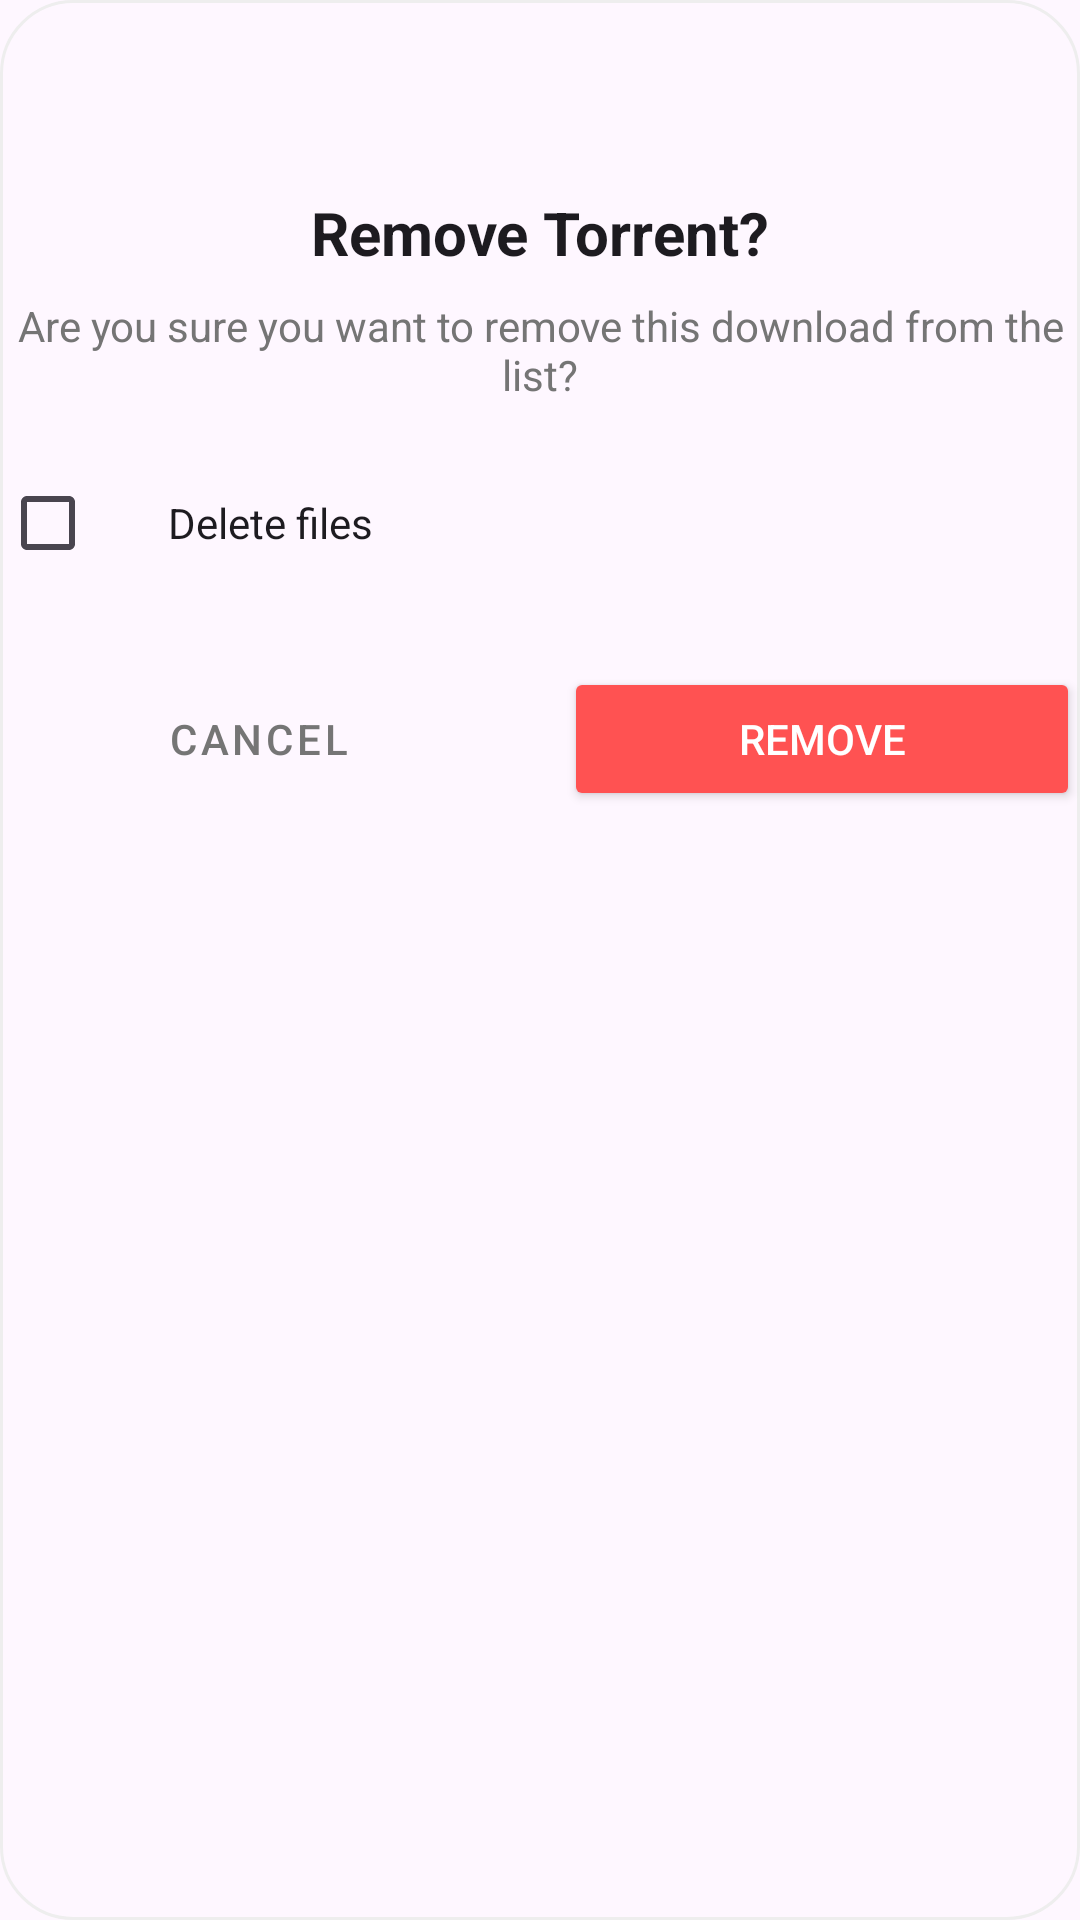

Layout XML and referenced resources for this Android screen:
<!-- AndroidManifest.xml: application theme Theme.NetTorrent -->
<!-- res/layout/dialog_delete_torrent.xml -->
<?xml version="1.0" encoding="utf-8"?>
<LinearLayout xmlns:android="http://schemas.android.com/apk/res/android"
    android:layout_width="match_parent"
    android:layout_height="wrap_content"
    android:orientation="vertical"
    android:background="@drawable/bg_dialog">

    
    <ImageView
        android:id="@+id/iv_delete"
        android:layout_width="48dp"
        android:layout_height="48dp"
        android:layout_gravity="center_horizontal"
        android:src="@drawable/ic_delete"
        android:tint="@color/error_red" />

    <TextView
        android:layout_width="wrap_content"
        android:layout_height="wrap_content"
        android:layout_gravity="center_horizontal"
        android:layout_marginTop="16dp"
        android:text="Remove Torrent?"
        android:textSize="20sp"
        android:textStyle="bold"
        android:textColor="?android:attr/textColorPrimary" />

    <TextView
        android:layout_width="wrap_content"
        android:layout_height="wrap_content"
        android:layout_gravity="center_horizontal"
        android:layout_marginTop="8dp"
        android:textAlignment="center"
        android:text="Are you sure you want to remove this download from the list?"
        android:textColor="@color/text_secondary"
        android:textSize="14sp" />

    
    <LinearLayout
        android:layout_width="match_parent"
        android:layout_height="wrap_content"
        android:layout_marginTop="16dp"
        android:gravity="center_vertical"
        android:orientation="horizontal">

        <CheckBox
            android:id="@+id/cb_delete_files"
            android:layout_width="wrap_content"
            android:layout_height="wrap_content"
            android:buttonTint="@color/primary_green" />

    <TextView
        android:layout_width="wrap_content"
        android:layout_height="wrap_content"
        android:layout_marginStart="8dp"
        android:text="Delete files"
        android:textSize="14sp"
        android:textColor="?android:attr/textColorPrimary" />
    </LinearLayout>

    <LinearLayout
        android:layout_width="match_parent"
        android:layout_height="wrap_content"
        android:layout_marginTop="24dp"
        android:orientation="horizontal">

        <Button
            android:id="@+id/btn_cancel_delete"
            style="@style/Widget.MaterialComponents.Button.OutlinedButton"
            android:layout_width="0dp"
            android:layout_height="wrap_content"
            android:layout_weight="1"
            android:text="Cancel"
            android:textColor="@color/text_secondary" />

        <Space
            android:layout_width="16dp"
            android:layout_height="wrap_content" />

        <Button
            android:id="@+id/btn_confirm_delete"
            android:layout_width="0dp"
            android:layout_height="wrap_content"
            android:layout_weight="1"
            android:backgroundTint="@color/error_red"
            android:text="Remove"
            android:textColor="@color/white" />
    </LinearLayout>
</LinearLayout>
<!-- resources referenced by this layout -->
<resources>
  <color name="error_red">#FF5252</color>
  <color name="primary_green">#00853D</color>
  <color name="text_secondary">#757575</color>
  <color name="white">#FFFFFFFF</color>
  <!-- drawable bg_dialog (drawable) -->
  <?xml version="1.0" encoding="utf-8"?>
  <shape xmlns:android="http://schemas.android.com/apk/res/android">
      <corners android:radius="24dp" />
      <solid android:color="?attr/colorSurface" />
      <stroke
          android:width="1dp"
          android:color="@color/divider_grey" />
  </shape>
  <style name="Theme.NetTorrent" parent="Theme.Material3.DayNight.NoActionBar">
          
          <item name="colorPrimary">@color/primary_green</item>
          <item name="colorPrimaryVariant">@color/primary_green_dark</item>
          <item name="colorOnPrimary">@color/black</item>
          
          <item name="colorSecondary">@color/accent_green</item>
          <item name="colorSecondaryVariant">@color/primary_green_dark</item>
          <item name="colorOnSecondary">@color/black</item>
          
          <item name="colorError">@color/error_red</item>
          
          
          <item name="android:statusBarColor">@android:color/transparent</item>
          
          
          
      </style>
  <color name="divider_grey">#EEEEEE</color>
  <color name="primary_green_dark">#00602A</color>
  <color name="black">#FF000000</color>
  <color name="accent_green">#00853D</color>
</resources>
